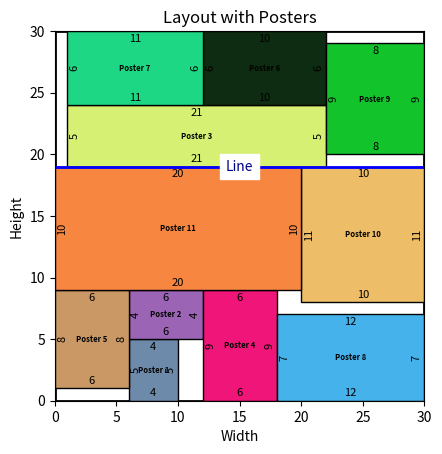

Write Python code to recreate this figure.
import matplotlib.pyplot as plt
import matplotlib.patches as patches
import random

def random_color():
    """Generate a random color in hex format."""
    return "#{:06x}".format(random.randint(0, 0xFFFFFF))

def draw_layout():
    # Taking layout dimensions
    layout_width = 30.0
    layout_height = 30.0

    # Creating figure and axis for the layout
    fig, ax = plt.subplots()
    ax.set_xlim(0, layout_width)
    ax.set_ylim(0, layout_height)

    # Drawing the layout (as a rectangle)
    layout_rect = patches.Rectangle((0, 0), layout_width, layout_height, linewidth=2, edgecolor='black', facecolor='none')
    ax.add_patch(layout_rect)

    # Number of posters and their dimensions and positions
    num_posters = 11
    posters = [[4,5,6,0],[6,4,6,5],[21,5,1,19],[6,9,12,0],[6,8,0,1],[10,6,12,24],[11,6,1,24],[12,7,18,0],[8,9,22,20],[10,11,20,8],[20,10,0,9],]

    # Loop through the posters, take their dimensions and positions
    for i in range(num_posters):
        poster_width = posters[i][0]
        poster_height = posters[i][1]
        poster_x = posters[i][2]
        poster_y = posters[i][3]

        # Random color
        poster_color = random_color()

        # Drawing the poster
        poster_rect = patches.Rectangle((poster_x, poster_y), poster_width, poster_height, linewidth=1, edgecolor='black', facecolor=poster_color)
        ax.add_patch(poster_rect)

        # Calculate the center of the poster to place the label
        center_x = poster_x + poster_width / 2
        center_y = poster_y + poster_height / 2

        # Add the poster number at the center
        ax.text(center_x, center_y, f'Poster {i+1}', color='black', ha='center', va='center', fontdict=dict({"size": 5.5,"weight":"bold"}))

        # Add edge lengths for the poster, but keep them inside the poster
        offset = 0.2  # Small offset to move text inside the poster

        # Top edge length (just inside the poster)
        ax.text(center_x, poster_y + poster_height - offset, f'{poster_width}', color='black', fontsize=8, ha='center', va='top',fontdict=dict({"style":"italic"}))

        # Bottom edge length (just inside the poster)
        ax.text(center_x, poster_y + offset, f'{poster_width}', color='black', fontsize=8, ha='center', va='bottom',fontdict=dict({"style":"italic"}))

        # Left edge length (just inside the poster, rotated)
        ax.text(poster_x + offset, center_y, f'{poster_height}', color='black', fontsize=8, ha='left', va='center', rotation=90,fontdict=dict({"style":"italic"}))

        # Right edge length (just inside the poster, rotated)
        ax.text(poster_x + poster_width - offset, center_y, f'{poster_height}', color='black', fontsize=8, ha='right', va='center', rotation=90,fontdict=dict({"style":"italic"}))
    
    # Drawing a line
    x_start = 0
    y_start = 19
    x_end = 30
    y_end = 19

    # Drawing the line
    ax.plot([x_start, x_end], [y_start, y_end], color='blue', linewidth=2)

    # Calculate the center point of the line to place the label
    line_center_x = (x_start + x_end) / 2
    line_center_y = (y_start + y_end) / 2

    # Add the line name at the center of the line
    ax.text(line_center_x, line_center_y, "Line", color='darkblue', fontsize=10, ha='center', va='center', backgroundcolor='white')
    
    # Display the layout with posters and line
    plt.gca().set_aspect('equal', adjustable='box')
    plt.title("Layout with Posters")
    plt.xlabel("Width")
    plt.ylabel("Height")
    plt.show()

# Running the function to draw the layout
draw_layout()
